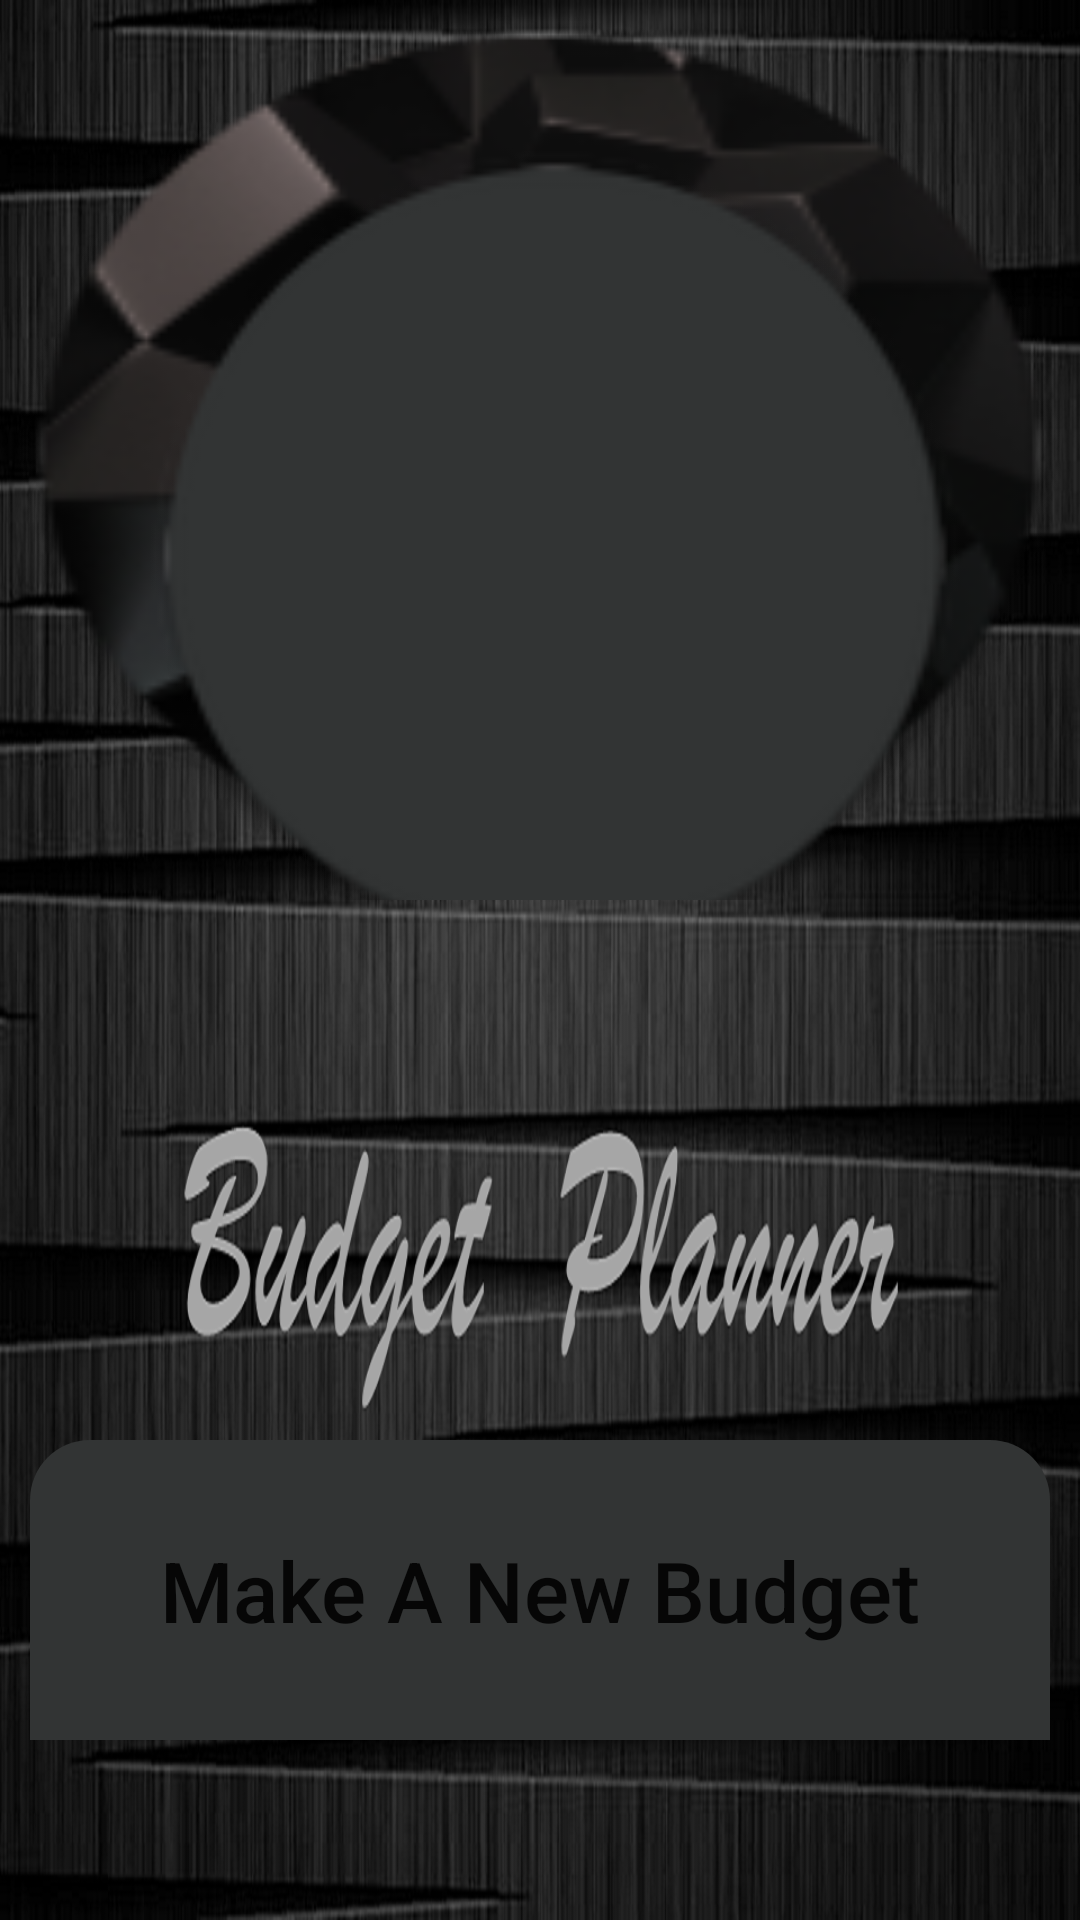

This screen was rendered from an Android layout file. Write that file and the resources it references.
<!-- AndroidManifest.xml: fallback theme Theme.MaterialComponents.DayNight.NoActionBar -->
<!-- res/layout/fragment_home_screen.xml -->
<LinearLayout xmlns:android="http://schemas.android.com/apk/res/android"
    xmlns:tools="http://schemas.android.com/tools"
    android:layout_width="match_parent"
    android:layout_height="match_parent"
    android:orientation="vertical"
     android:background="@drawable/homescreen"
    tools:context="com.example.hp.budgetplanner.HomeScreenFragment">
    <LinearLayout
        android:layout_width="match_parent"
        android:layout_height="300dp"
        android:orientation="vertical"
        android:background="@mipmap/slider1"
        >
<ImageView
    android:layout_height="280dp"
    android:layout_width="280dp"
    android:layout_marginLeft="45dp"
    android:layout_marginTop="45dp"
    android:id="@+id/imageslider"
    android:background="@mipmap/imagesliderback2"/>
    </LinearLayout>
<LinearLayout
    android:layout_width="match_parent"
    android:layout_height="100dp"
    android:layout_marginLeft="10dp"
    android:layout_marginRight="10dp"
    android:layout_marginTop="180dp"
    android:orientation="vertical"
    android:background="@drawable/roundrectangle2">

<Button
    android:layout_width="match_parent"
    android:layout_height="60dp"
    android:background="@drawable/roundrectangle"
    android:text="Make A New Budget"
    android:textSize="28dp"
    android:layout_marginTop="20dp"
    android:textAllCaps="false"
    android:id="@+id/makenewbudget"
    />
</LinearLayout>
</LinearLayout>
<!-- resources referenced by this layout -->
<resources>
  <!-- drawable homescreen: png bitmap (drawable, 666328 bytes) -->
  <!-- drawable roundrectangle2 (drawable) -->
  <shape xmlns:android="http://schemas.android.com/apk/res/android"
      android:shape="rectangle" >
  
      <solid android:color="#323434" />
      <corners
          android:topLeftRadius="20dp"
          android:topRightRadius="20dp" />
  </shape>
  <!-- mipmap imagesliderback2: png bitmap (mipmap-hdpi, 2136 bytes) -->
  <!-- mipmap slider1: png bitmap (mipmap-hdpi, 6103 bytes) -->
</resources>
